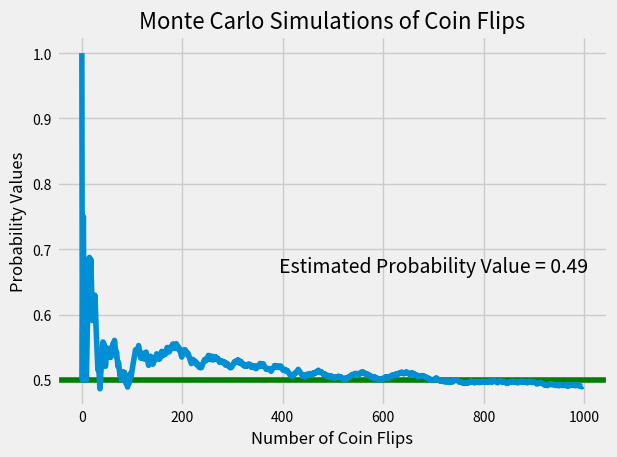

The script that saved this image: (Note: this script raises an exception after producing the figure.)
"""
Here we'll use Monte Carlo simulations to demonstrate that the probability of getting a head, for example, on a coin toss is 0.5

If we flip a coin a large number of time, we can obtain a good approximation for the value of of the probability value.py

P(head) = number of heads/total number of coins flips
"""


# Importing libraries
import random
import numpy as np
import pandas as pd
import matplotlib.pyplot as plt

# Simulating a coin toss
possible_outcomes = ['heads', 'tail']


def flip_coin():
    result = random.choice(possible_outcomes)
    return result


probability_values = []


def simulate_coin_flip(simulations):
    results = 0
    for sim in range(1, simulations):
        coin_flip = flip_coin()
        if coin_flip == "heads":
            results += 1
        else:
            results += 0

        temp_probability = results / sim
        probability_values.append(temp_probability)

    final_probability = results / simulations

    plt.style.use('fivethirtyeight')
    plt.title('Monte Carlo Simulations of Coin Flips', fontsize=16)
    plt.axhline(0.5, color='g')
    plt.xlabel('Number of Coin Flips', fontsize=12)
    plt.ylabel('Probability Values', fontsize=12)
    plt.xticks(fontsize=10)
    plt.yticks(fontsize=10)
    plt.plot(probability_values)
    plt.annotate(f'Estimated Probability Value = {final_probability}',
                 xy=(1, 0),
                 xycoords='axes fraction',
                 xytext=(-20, 150),
                 textcoords='offset pixels',
                 horizontalalignment='right',
                 verticalalignment='top')
    plt.tight_layout()
    plt.savefig('images/coin_flip_simulation.png', dpi=300)

    # return final_probability
    print(final_probability)


simulate_coin_flip(1000)